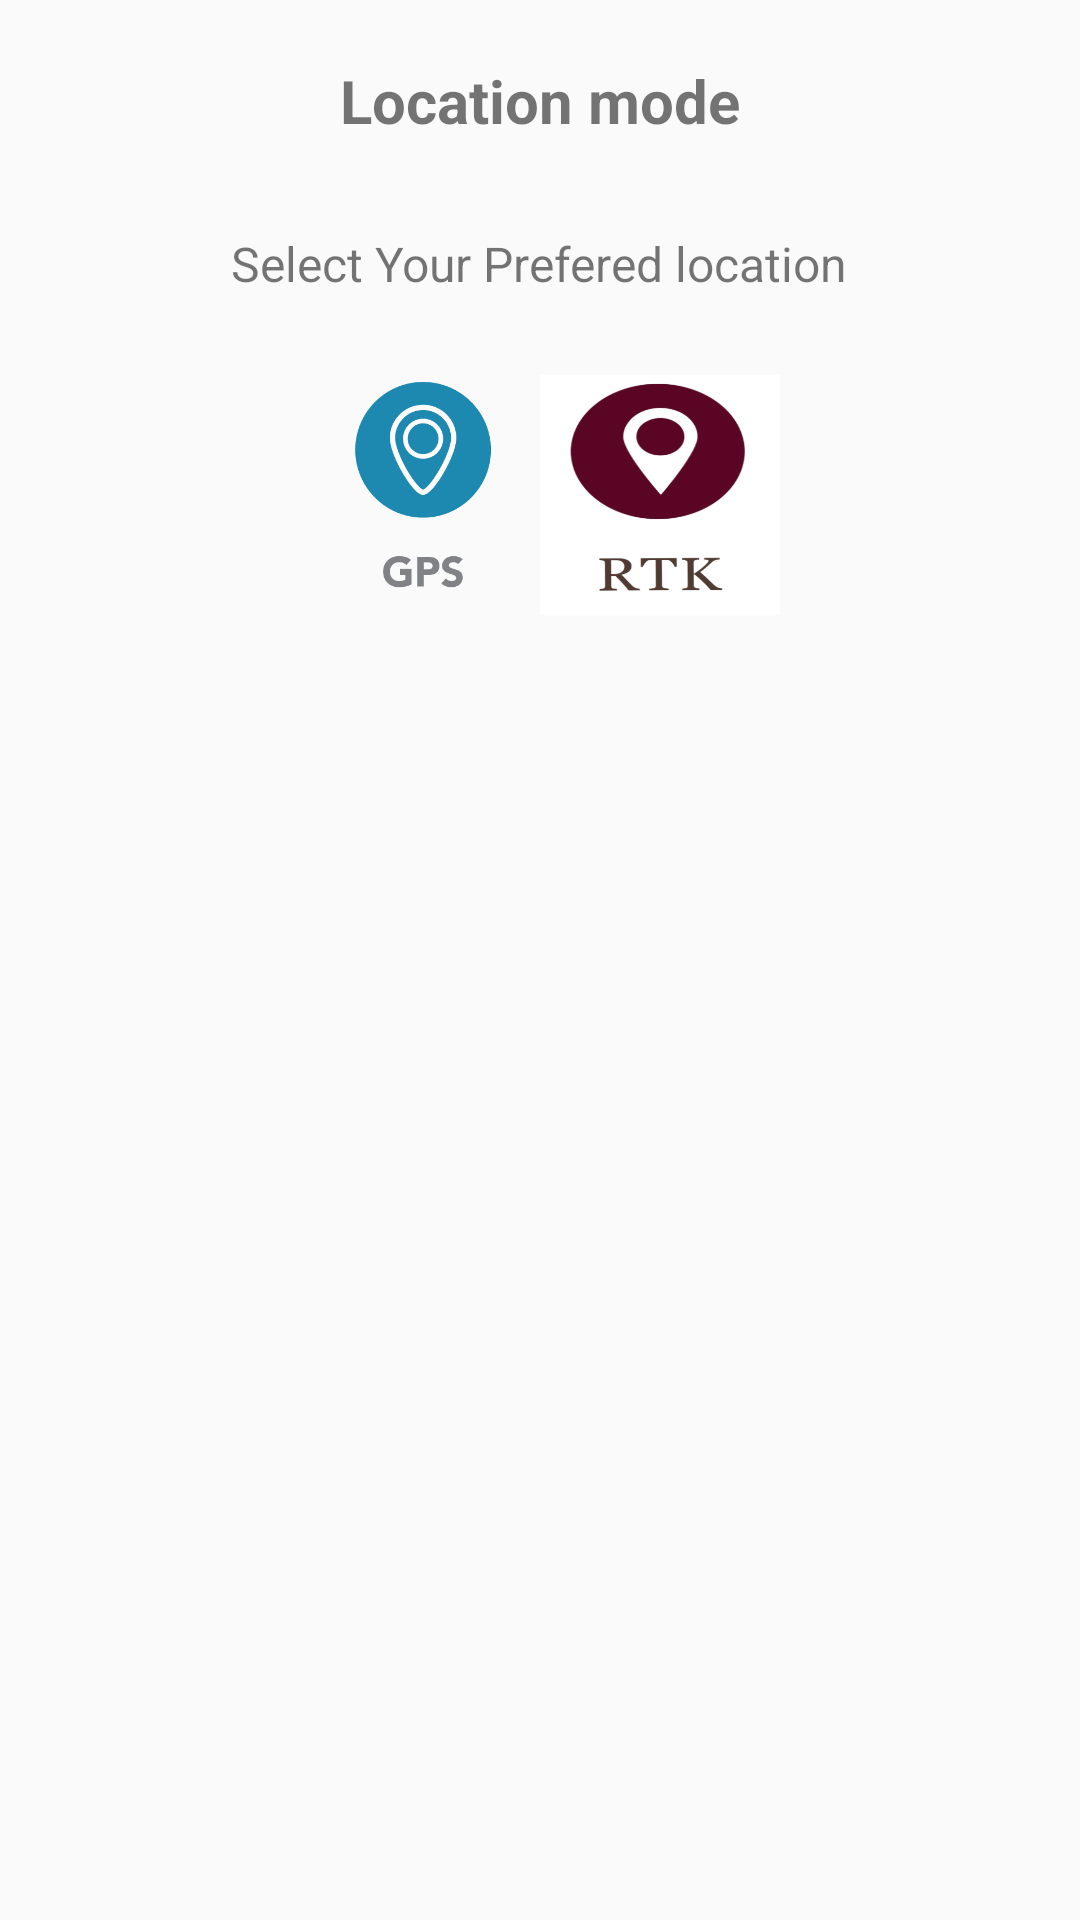

Layout XML and referenced resources for this Android screen:
<!-- AndroidManifest.xml: application theme AppTheme -->
<!-- res/layout/newcustom_layout.xml -->
<?xml version="1.0" encoding="utf-8"?>
<RelativeLayout xmlns:android="http://schemas.android.com/apk/res/android"
    android:orientation="vertical"
    android:layout_width="match_parent"
    android:layout_height="match_parent">

    <RelativeLayout
        android:id="@+id/rl_quit_learning"
        android:layout_width="match_parent"
        android:layout_height="150dp"
        android:background="@drawable/btn_white"
        android:paddingBottom="@dimen/thirty_dp"
        android:paddingLeft="@dimen/ten_dp"
        android:paddingRight="@dimen/ten_dp"
        android:paddingTop="@dimen/ten_dp">

        <TextView
            android:id="@+id/tv_quit_learning"
            android:layout_width="wrap_content"
            android:layout_height="wrap_content"
            android:layout_alignParentTop="true"
            android:layout_centerHorizontal="true"
            android:layout_margin="@dimen/ten_dp"
            android:text="Location mode"
            android:textSize="@dimen/twenty_sp"
            android:textStyle="bold" />

        <TextView
            android:id="@+id/tv_description"
            android:layout_width="wrap_content"
            android:layout_height="wrap_content"
            android:layout_below="@+id/tv_quit_learning"
            android:layout_centerHorizontal="true"
            android:layout_marginLeft="@dimen/ten_dp"
            android:layout_marginRight="@dimen/ten_dp"
            android:layout_marginTop="@dimen/twenty_dp"
            android:gravity="center"
            android:text="Select Your Prefered location"
            android:textSize="@dimen/sixteen_sp" />
    </RelativeLayout>

    <LinearLayout
        android:layout_width="match_parent"
        android:layout_height="wrap_content"
        android:layout_marginTop="125dp"
        android:gravity="center"
        android:orientation="horizontal">

        <Button
            android:id="@+id/btngps"
            android:layout_width="80dp"
            android:layout_height="80dp"
            android:background="@drawable/gps" />

        <Button
            android:id="@+id/btnrtk"
            android:layout_width="80dp"
            android:layout_height="80dp"

            android:background="@drawable/rtk" />

    </LinearLayout>

</RelativeLayout>
<!-- resources referenced by this layout -->
<resources>
  <dimen name="sixteen_sp">16sp</dimen>
  <dimen name="ten_dp">10dp</dimen>
  <dimen name="thirty_dp">30dp</dimen>
  <dimen name="twenty_dp">20dp</dimen>
  <dimen name="twenty_sp">20sp</dimen>
  <!-- drawable gps: png bitmap (drawable, 10127 bytes) -->
  <!-- drawable rtk: png bitmap (drawable, 36905 bytes) -->
  <style name="AppTheme" parent="Theme.AppCompat.Light.DarkActionBar">
          
          <item name="colorPrimary">@color/color_bluedark</item>
          <item name="colorPrimaryDark">@color/colorPrimaryDark</item>
          <item name="colorAccent">@color/colorAccent</item>
      </style>
  <color name="color_bluedark">#320398</color>
  <color name="colorPrimaryDark">#802E02</color>
  <color name="colorAccent">#D81B60</color>
</resources>
